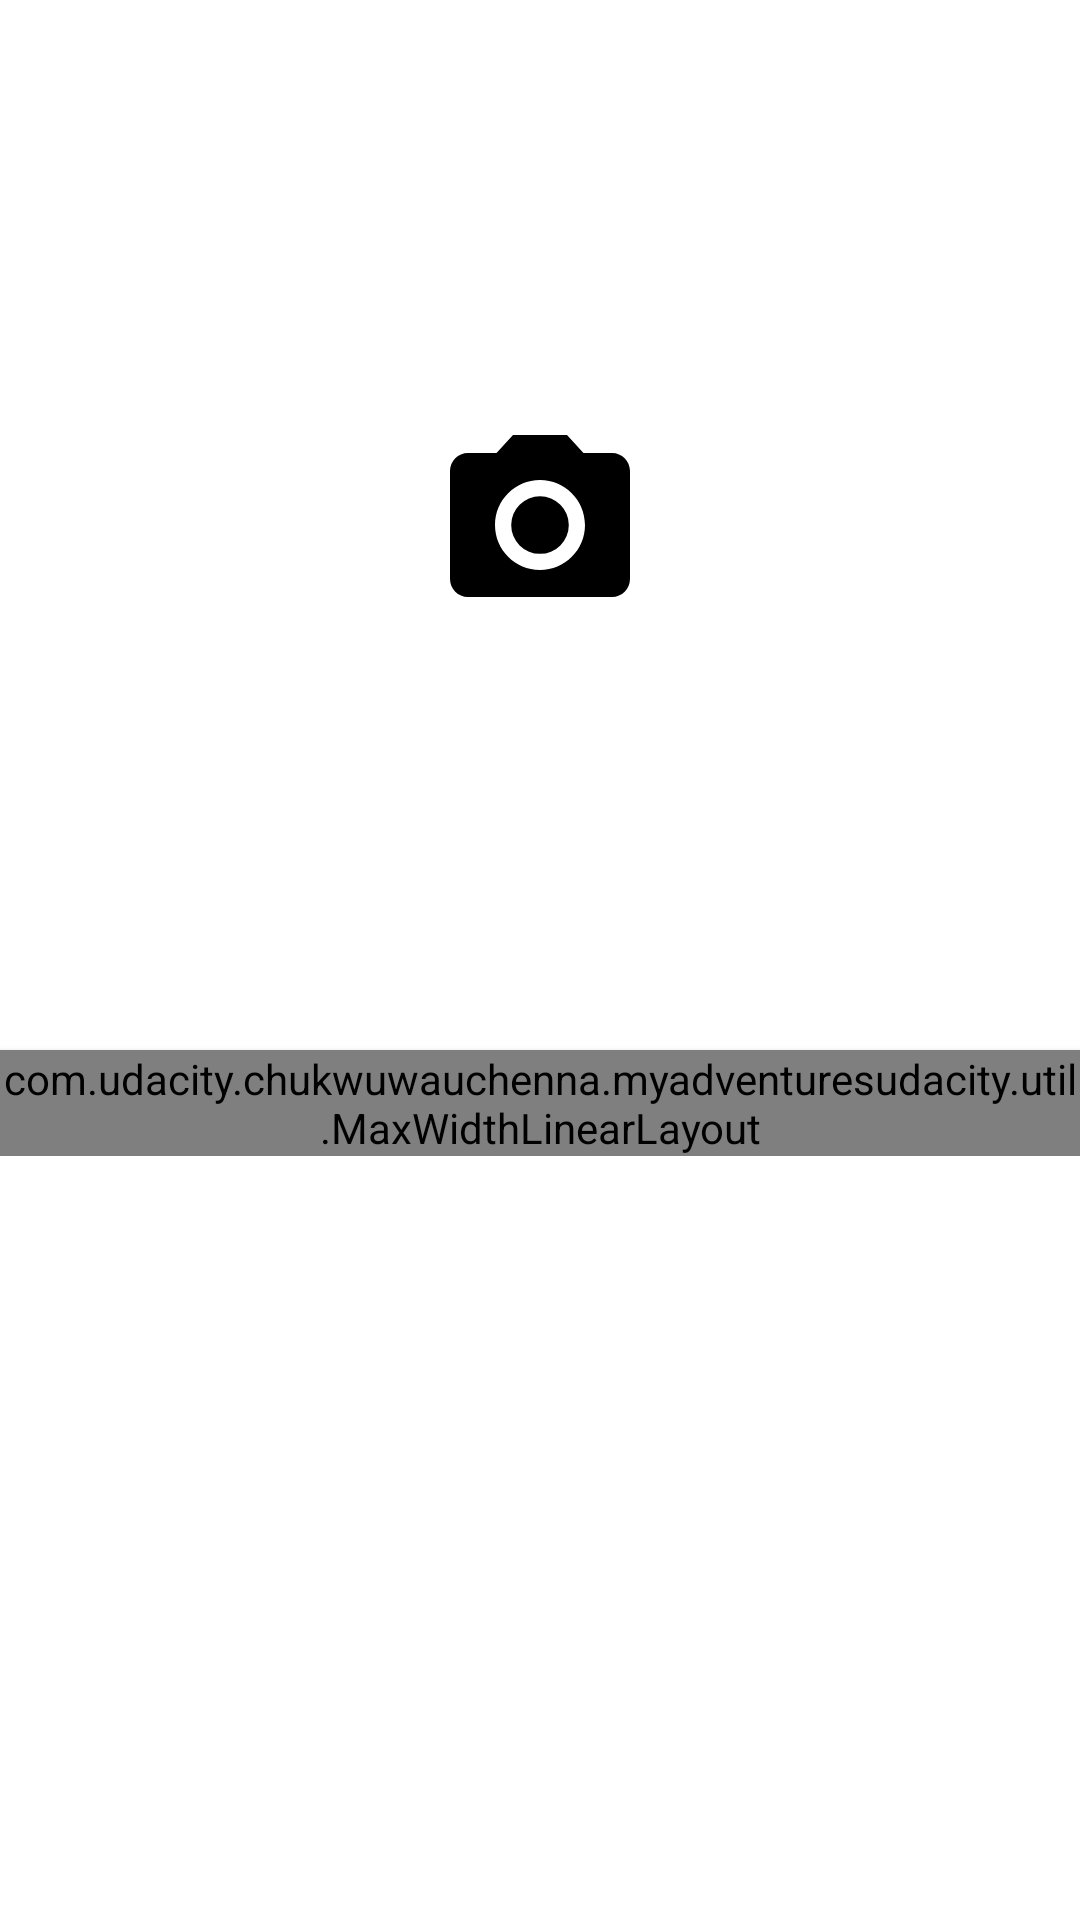

This screen was rendered from an Android layout file. Write that file and the resources it references.
<!-- AndroidManifest.xml: application theme AppTheme -->
<!-- res/layout/activity_new_place.xml -->
<?xml version="1.0" encoding="utf-8"?>
<layout xmlns:android="http://schemas.android.com/apk/res/android"
    xmlns:app="http://schemas.android.com/apk/res-auto"
    xmlns:tools="http://schemas.android.com/tools">

    <data>

    </data>

    <ScrollView
        android:layout_width="match_parent"
        android:layout_height="match_parent">


        <androidx.constraintlayout.widget.ConstraintLayout
            android:layout_width="match_parent"
            android:layout_height="wrap_content"
            tools:context=".ui.place.NewPlaceActivity">

            <ImageView
                android:id="@+id/image_preview"
                android:layout_width="0dp"
                android:layout_height="350dp"
                android:adjustViewBounds="true"
                android:contentDescription="@string/image_from_a_place"
                android:scaleType="centerCrop"
                app:layout_constraintEnd_toEndOf="parent"
                app:layout_constraintStart_toStartOf="parent"
                app:layout_constraintTop_toTopOf="parent"
                tools:srcCompat="@tools:sample/backgrounds/scenic" />

            <ImageView
                android:id="@+id/image_add"
                android:layout_width="@dimen/add_image_size"
                android:layout_height="@dimen/add_image_size"
                android:contentDescription="@string/click_to_add_an_image_of_a_place"
                android:src="@drawable/ic_photo_camera"
                android:background="?attr/selectableItemBackground"
                app:layout_constraintBottom_toBottomOf="@+id/image_preview"
                app:layout_constraintEnd_toEndOf="@+id/image_preview"
                app:layout_constraintStart_toStartOf="@+id/image_preview"
                app:layout_constraintTop_toTopOf="@+id/image_preview" />

            <com.udacity.chukwuwauchenna.myadventuresudacity.util.MaxWidthLinearLayout
                android:layout_width="match_parent"
                android:layout_height="wrap_content"
                android:layout_gravity="center"
                android:elevation="2dp"
                android:maxWidth="@dimen/detail_card_max_width"
                android:orientation="vertical"
                app:layout_constraintBottom_toBottomOf="parent"
                app:layout_constraintEnd_toEndOf="parent"
                app:layout_constraintStart_toStartOf="parent"
                app:layout_constraintTop_toBottomOf="@+id/image_preview">


                <com.google.android.material.textfield.TextInputLayout
                    android:id="@+id/textInput_name"
                    style="@style/TextInputLayoutStyle"
                    android:layout_width="match_parent"
                    android:layout_height="wrap_content"
                    android:hint="@string/name_of_place">

                    <com.google.android.material.textfield.TextInputEditText
                        android:id="@+id/name_et"
                        android:layout_width="match_parent"
                        android:layout_height="match_parent" />
                </com.google.android.material.textfield.TextInputLayout>

                <com.google.android.material.textfield.TextInputLayout
                    android:id="@+id/textInputLayout_funFact"
                    style="@style/TextInputLayoutStyle"
                    android:layout_width="match_parent"
                    android:layout_height="150dp"

                    android:hint="@string/fun_facts_hint">

                    <com.google.android.material.textfield.TextInputEditText
                        android:id="@+id/funFact_et"
                        android:gravity="top"
                        android:layout_width="match_parent"
                        android:layout_height="match_parent" />
                </com.google.android.material.textfield.TextInputLayout>


                <LinearLayout
                    android:id="@+id/time_linearLayout"
                    android:layout_width="match_parent"
                    android:layout_height="wrap_content"
                    android:layout_marginTop="8dp"
                    android:layout_weight="1"
                    android:baselineAligned="false"
                    android:background="?attr/selectableItemBackground"
                    android:orientation="horizontal"
                    android:padding="@dimen/text_input_horizontal_margin">

                    <TextView
                        style="@style/TextAppearance.AppCompat.Medium"
                        android:layout_width="wrap_content"
                        android:layout_height="wrap_content"
                        android:text="@string/date"
                        android:textSize="@dimen/text_input_text_size" />

                    <TextView
                        android:id="@+id/date_visited_et"
                        style="@style/TextAppearance.AppCompat.Medium"
                        android:layout_width="wrap_content"
                        android:layout_height="wrap_content"
                        android:textSize="@dimen/text_input_text_size" />

                </LinearLayout>

                <com.google.android.material.button.MaterialButton
                    android:id="@+id/button_create_place"
                    style="@style/ButtonStyle"
                    android:layout_width="match_parent"
                    android:layout_height="wrap_content"
                    android:text="@string/add_a_place" />
            </com.udacity.chukwuwauchenna.myadventuresudacity.util.MaxWidthLinearLayout>

        </androidx.constraintlayout.widget.ConstraintLayout>
    </ScrollView>
</layout>
<!-- resources referenced by this layout -->
<resources>
  <dimen name="add_image_size">72dp</dimen>
  <dimen name="detail_card_max_width">600dp</dimen>
  <dimen name="text_input_horizontal_margin">16dp</dimen>
  <dimen name="text_input_text_size">16sp</dimen>
  <!-- drawable ic_photo_camera (drawable) -->
  <vector android:height="24dp" android:tint="#000000"
      android:viewportHeight="24" android:viewportWidth="24"
      android:width="24dp" xmlns:android="http://schemas.android.com/apk/res/android">
      <path android:fillColor="#000000" android:pathData="M12,12m-3.2,0a3.2,3.2 0,1 1,6.4 0a3.2,3.2 0,1 1,-6.4 0"/>
      <path android:fillColor="#000000" android:pathData="M9,2L7.17,4L4,4c-1.1,0 -2,0.9 -2,2v12c0,1.1 0.9,2 2,2h16c1.1,0 2,-0.9 2,-2L22,6c0,-1.1 -0.9,-2 -2,-2h-3.17L15,2L9,2zM12,17c-2.76,0 -5,-2.24 -5,-5s2.24,-5 5,-5 5,2.24 5,5 -2.24,5 -5,5z"/>
  </vector>
  <string name="add_a_place">Add a place</string>
  <string name="click_to_add_an_image_of_a_place">Click to add an image of a place</string>
  <string name="date">Date</string>
  <string name="fun_facts_hint">Fun Facts</string>
  <string name="image_from_a_place">image from a place</string>
  <string name="name_of_place">Name of place</string>
  <style name="ButtonStyle" parent="Widget.MaterialComponents.Button">
          <item name="android:layout_marginTop">@dimen/text_input_vertical_margin</item>
          <item name="android:layout_marginStart">@dimen/text_input_horizontal_margin</item>
          <item name="android:layout_marginEnd">@dimen/text_input_horizontal_margin</item>
          <item name="android:layout_marginBottom">@dimen/text_input_vertical_margin</item>
          <item name="android:padding">@dimen/text_input_horizontal_margin</item>
          <item name="android:textSize">@dimen/button_text_size</item>
      </style>
  <style name="TextInputLayoutStyle" parent="Widget.MaterialComponents.TextInputLayout.OutlinedBox.Dense">
          <item name="android:layout_marginStart">@dimen/text_input_horizontal_margin</item>
          <item name="android:layout_marginEnd">@dimen/text_input_horizontal_margin</item>
          <item name="android:layout_marginTop">@dimen/text_input_vertical_margin</item>
      </style>
  <style name="AppTheme" parent="Theme.MaterialComponents.Light.NoActionBar">
          
          <item name="colorPrimary">@color/colorPrimary</item>
          <item name="colorPrimaryDark">@color/colorPrimaryDark</item>
          <item name="colorAccent">@color/colorAccent</item>
      </style>
  <dimen name="text_input_vertical_margin">8dp</dimen>
  <dimen name="button_text_size">14sp</dimen>
  <!-- not gathered from this repository: default colours our renderer supplied (Android Studio template values) -->
  <color name="colorPrimary">#FF6200EE</color>
  <color name="colorPrimaryDark">#FF3700B3</color>
  <color name="colorAccent">#FF03DAC5</color>
</resources>
